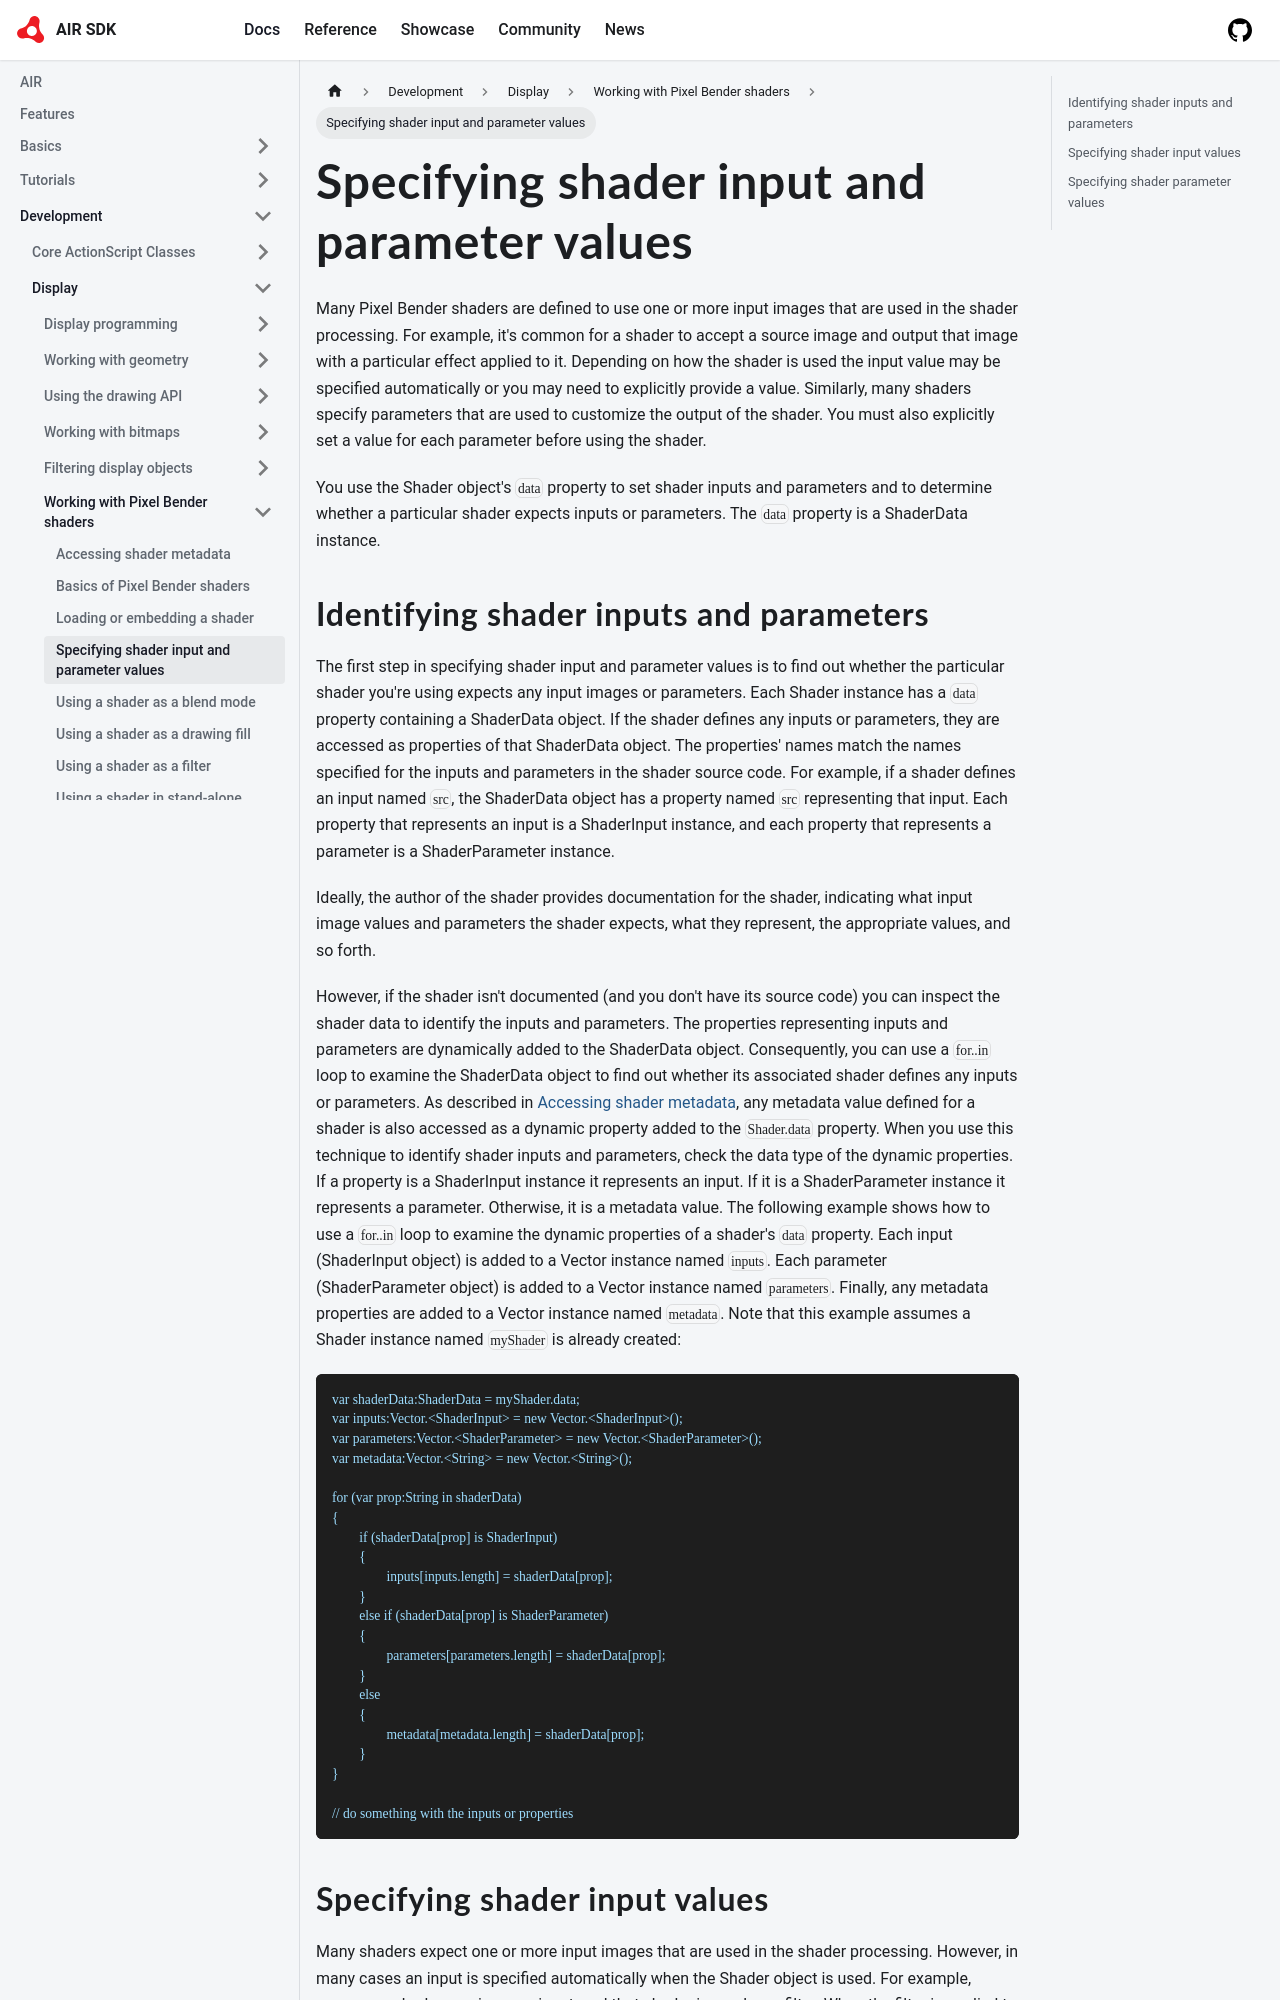

repository: airsdk/airsdk.dev · page: docs/development/display/working-with-pixel-bender-shaders/specifying-shader-input-and-parameter-values.html · generator: docusaurus

# Specifying shader input and parameter values

Many Pixel Bender shaders are defined to use one or more input images that are
used in the shader processing. For example, it's common for a shader to accept a
source image and output that image with a particular effect applied to it.
Depending on how the shader is used the input value may be specified
automatically or you may need to explicitly provide a value. Similarly, many
shaders specify parameters that are used to customize the output of the shader.
You must also explicitly set a value for each parameter before using the shader.

You use the Shader object's `data` property to set shader inputs and parameters
and to determine whether a particular shader expects inputs or parameters. The
`data` property is a ShaderData instance.

## Identifying shader inputs and parameters

The first step in specifying shader input and parameter values is to find out
whether the particular shader you're using expects any input images or
parameters. Each Shader instance has a `data` property containing a ShaderData
object. If the shader defines any inputs or parameters, they are accessed as
properties of that ShaderData object. The properties' names match the names
specified for the inputs and parameters in the shader source code. For example,
if a shader defines an input named `src`, the ShaderData object has a property
named `src` representing that input. Each property that represents an input is a
ShaderInput instance, and each property that represents a parameter is a
ShaderParameter instance.

Ideally, the author of the shader provides documentation for the shader,
indicating what input image values and parameters the shader expects, what they
represent, the appropriate values, and so forth.

However, if the shader isn't documented (and you don't have its source code) you
can inspect the shader data to identify the inputs and parameters. The
properties representing inputs and parameters are dynamically added to the
ShaderData object. Consequently, you can use a `for..in` loop to examine the
ShaderData object to find out whether its associated shader defines any inputs
or parameters. As described in
[Accessing shader metadata](./accessing-shader-metadata.md), any metadata value
defined for a shader is also accessed as a dynamic property added to the
`Shader.data` property. When you use this technique to identify shader inputs
and parameters, check the data type of the dynamic properties. If a property is
a ShaderInput instance it represents an input. If it is a ShaderParameter
instance it represents a parameter. Otherwise, it is a metadata value. The
following example shows how to use a `for..in` loop to examine the dynamic
properties of a shader's `data` property. Each input (ShaderInput object) is
added to a Vector instance named `inputs`. Each parameter (ShaderParameter
object) is added to a Vector instance named `parameters`. Finally, any metadata
properties are added to a Vector instance named `metadata`. Note that this
example assumes a Shader instance named `myShader` is already created:

```
var shaderData:ShaderData = myShader.data;
var inputs:Vector.<ShaderInput> = new Vector.<ShaderInput>();
var parameters:Vector.<ShaderParameter> = new Vector.<ShaderParameter>();
var metadata:Vector.<String> = new Vector.<String>();

for (var prop:String in shaderData)
{
	if (shaderData[prop] is ShaderInput)
	{
		inputs[inputs.length] = shaderData[prop];
	}
	else if (shaderData[prop] is ShaderParameter)
	{
		parameters[parameters.length] = shaderData[prop];
	}
	else
	{
		metadata[metadata.length] = shaderData[prop];
	}
}

// do something with the inputs or properties
```
